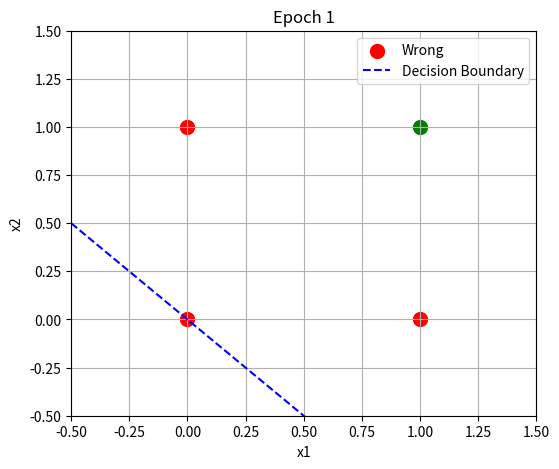
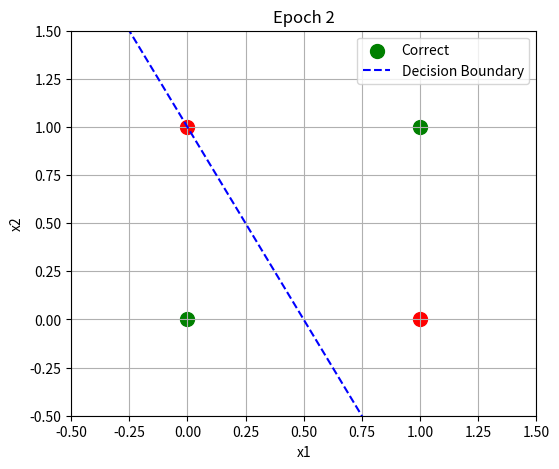
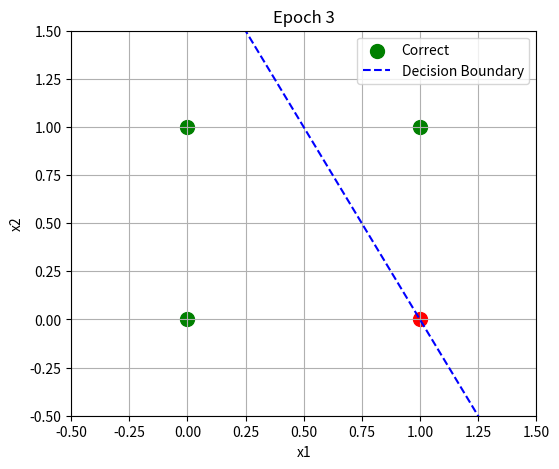
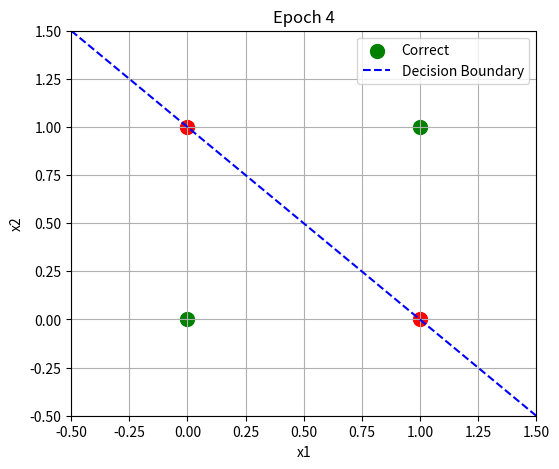
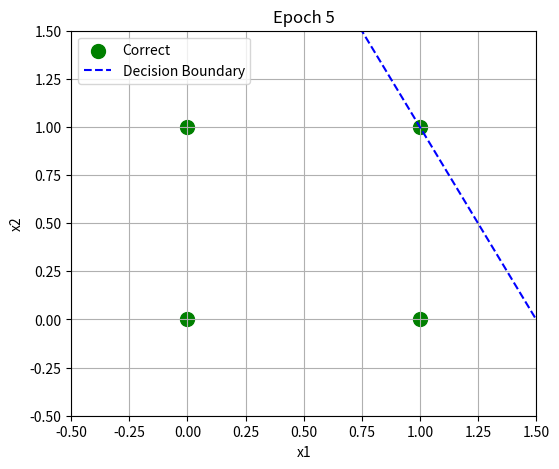
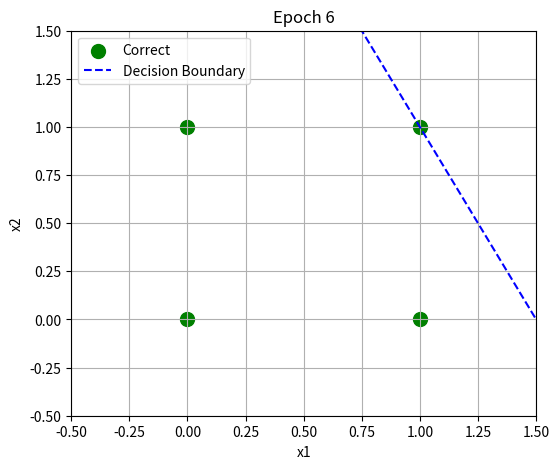
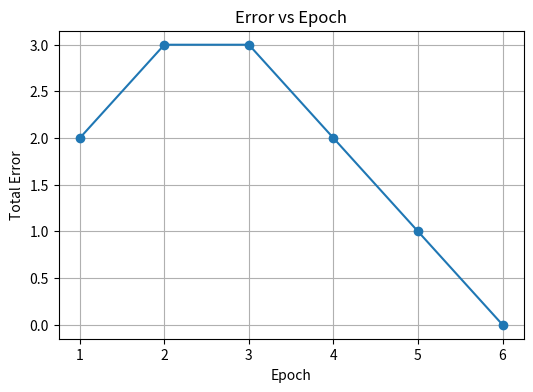

The matplotlib source for these figures, in order:
import numpy as np
import matplotlib.pyplot as plt
import matplotlib
matplotlib.use('Agg')
import time

# AND gate dataset
X = np.array([
    [0, 0],
    [0, 1],
    [1, 0],
    [1, 1]
])

T = np.array([0, 0, 0, 1])   # Targets for AND gate

# Add bias input (x0 = 1)
X_bias = np.c_[np.ones(X.shape[0]), X]

# Initialize weights to zero (bias + 2 inputs)
W = np.zeros(X_bias.shape[1])

learning_rate = 0.01
epoch = 0
total_errors = []

def step_function(net):
    return 1 if net >= 0 else 0

# Training loop
while True:
    epoch += 1
    errors = 0
    rows = []

    print(f"\nEpoch {epoch}")
    print("-" * 60)

    for i in range(len(X_bias)):
        net = np.dot(X_bias[i], W)
        y = step_function(net)
        error = T[i] - y

        # Weight update
        W = W + learning_rate * error * X_bias[i]

        errors += abs(error)

        rows.append([
            X[i][0], X[i][1],
            T[i], y, error,
            W.copy()
        ])

    # Print table (avoid pandas to bypass DLL C-extension issues)
    print("{:>3} {:>3} {:>6} {:>9} {:>6} {}".format("x1", "x2", "Target", "Predicted", "Error", "Weights"))
    for r in rows:
        x1, x2, targ, pred, err, weights = r
        print(f"{int(x1):>3} {int(x2):>3} {targ:>6} {pred:>9} {err:>6} {np.array2string(weights, precision=2)})")

    total_errors.append(errors)

    # ---- Plot decision boundary ----
    plt.figure(figsize=(6, 5))

    for i in range(len(X)):
        if T[i] == step_function(np.dot(X_bias[i], W)):
            plt.scatter(X[i][0], X[i][1], color="green", s=100, label="Correct" if i == 0 else "")
        else:
            plt.scatter(X[i][0], X[i][1], color="red", s=100, label="Wrong" if i == 0 else "")

    # Decision boundary: w0 + w1*x + w2*y = 0
    if W[2] != 0:
        x_vals = np.array([-0.5, 1.5])
        y_vals = -(W[0] + W[1] * x_vals) / W[2]
        plt.plot(x_vals, y_vals, 'b--', label="Decision Boundary")

    plt.title(f"Epoch {epoch}")
    plt.xlabel("x1")
    plt.ylabel("x2")
    plt.legend()
    plt.grid()
    plt.xlim(-0.5, 1.5)
    plt.ylim(-0.5, 1.5)
    plt.savefig(f"epoch_{epoch}.png")
    plt.close()

    time.sleep(2)
    # Stop if no error
    if errors == 0:
        print(f"\n Converged at epoch {epoch}")
        break

# ---- Error vs Epoch plot ----
plt.figure(figsize=(6, 4))
plt.plot(range(1, epoch + 1), total_errors, marker='o')
plt.xlabel("Epoch")
plt.ylabel("Total Error")
plt.title("Error vs Epoch")
plt.grid()
plt.savefig("errors_vs_epoch.png")
plt.close()
